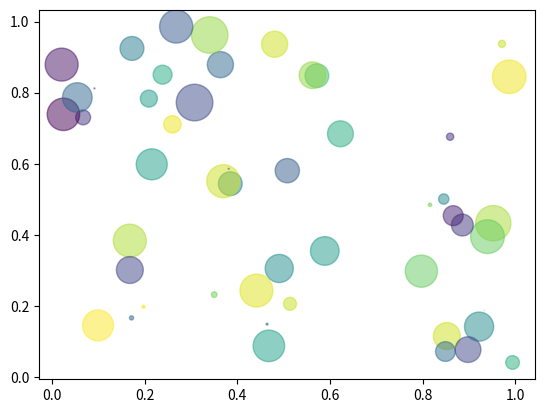

Reproduce this figure in Python.
#!/usr/bin/env python3
import numpy as np
import matplotlib.pyplot as plt

N = 50
x = np.random.rand(N)
y = np.random.rand(N)
colors = np.random.rand(N)
area = np.pi *(15*np.random.rand(N))**2

plt.scatter(x,y,s=area,c=colors,alpha=0.5)
plt.show()
